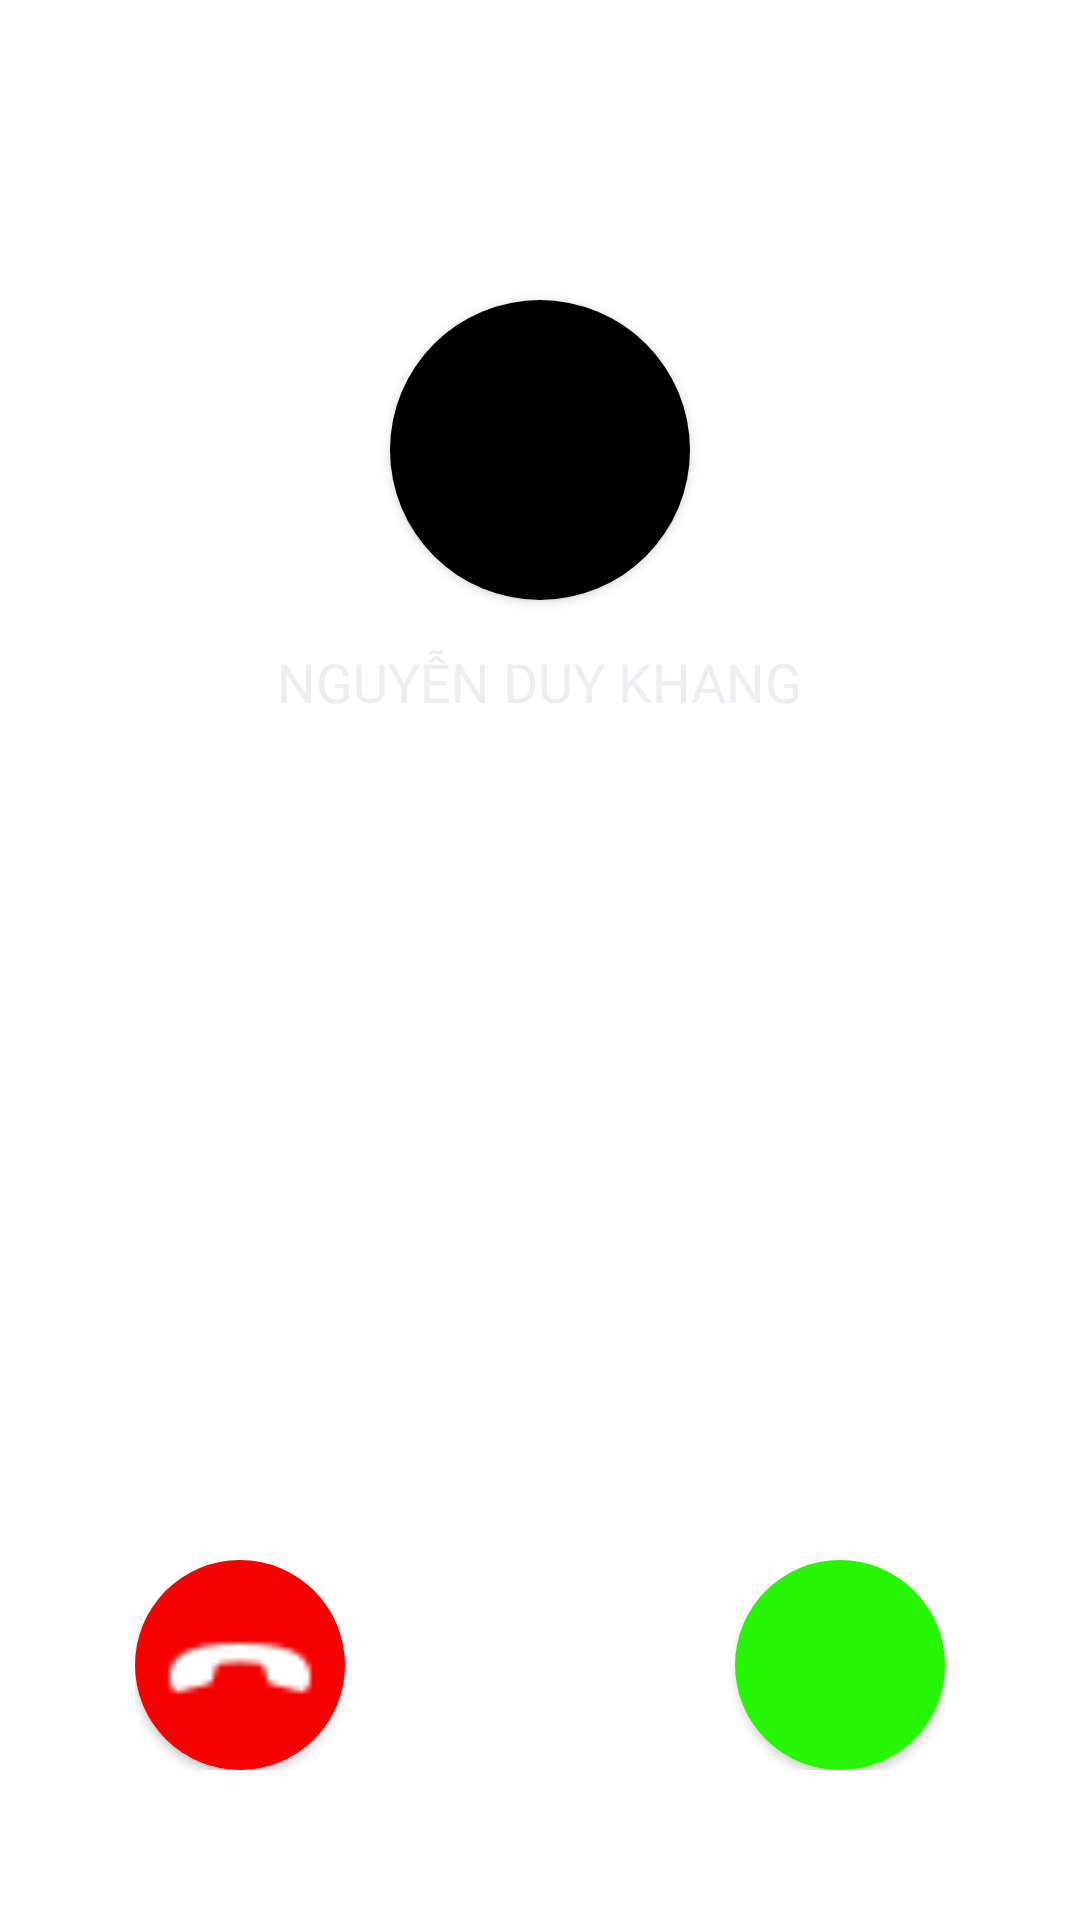

Produce the Android XML layout that renders to this screen, including the resource entries it uses.
<!-- AndroidManifest.xml: fallback theme Theme.MaterialComponents.DayNight.NoActionBar -->
<!-- res/layout/cuocgoiden.xml -->
<?xml version="1.0" encoding="utf-8"?>
<RelativeLayout xmlns:android="http://schemas.android.com/apk/res/android"
    xmlns:tools="http://schemas.android.com/tools"
    android:layout_width="match_parent"
    android:layout_height="match_parent"
    xmlns:app="http://schemas.android.com/apk/res-auto"
     android:paddingBottom="50dp"
    android:orientation="vertical">
    <androidx.cardview.widget.CardView
        android:layout_width="100dp"
        android:layout_height="100dp"
        app:cardCornerRadius="50dp"
        android:id="@+id/anh1"
        android:layout_marginTop="100dp"
        android:layout_alignParentTop="true"
        android:layout_centerHorizontal="true">

        <ImageView
            android:src="@color/black"
            android:id="@+id/anh"
            android:layout_width="match_parent"
            android:layout_height="match_parent" />
    </androidx.cardview.widget.CardView>

    <TextView
        android:id="@+id/ten"
        android:layout_width="wrap_content"
        android:layout_height="wrap_content"
        android:layout_below="@+id/anh1"
        android:layout_centerHorizontal="true"
        android:layout_marginTop="15dp"
        android:textColor="@color/purple_200"
        android:textAllCaps="true"
        android:textSize="18sp"
        android:text="Nguyễn Duy Khang">

    </TextView>

    <LinearLayout
        android:layout_width="wrap_content"
        android:layout_height="wrap_content"
        android:orientation="horizontal"
        android:layout_centerHorizontal="true"
        android:layout_alignParentBottom="true">

        <androidx.cardview.widget.CardView
            android:layout_width="70dp"
            android:layout_height="70dp"
            android:layout_marginEnd="130dp"
            app:cardCornerRadius="35dp">

            <ImageButton
                android:id="@+id/tuchoi"
                android:layout_width="match_parent"
                android:layout_height="match_parent"
                android:background="#F60101"
                android:paddingBottom="10dp"
                android:scaleX="1.8"
                 android:scaleY="1.8"
                android:src="@drawable/call" />
        </androidx.cardview.widget.CardView>

        <androidx.cardview.widget.CardView
            android:layout_width="70dp"
            android:layout_height="70dp"
            app:cardCornerRadius="35dp"
            tools:ignore="NotSibling">

            <ImageButton

                android:id="@+id/nghe"
                android:layout_width="match_parent"
                android:layout_height="match_parent"
                android:background="#26F601"
                android:scaleX="1.8"
                android:scaleY="1.8"
                android:src="@drawable/ic_baseline_local_phone_24" />
        </androidx.cardview.widget.CardView>
    </LinearLayout>

</RelativeLayout>
<!-- resources referenced by this layout -->
<resources>
  <color name="black">#FF000000</color>
  <color name="purple_200">#EFEDF1</color>
  <!-- drawable call: png bitmap (drawable, 343 bytes) -->
</resources>
